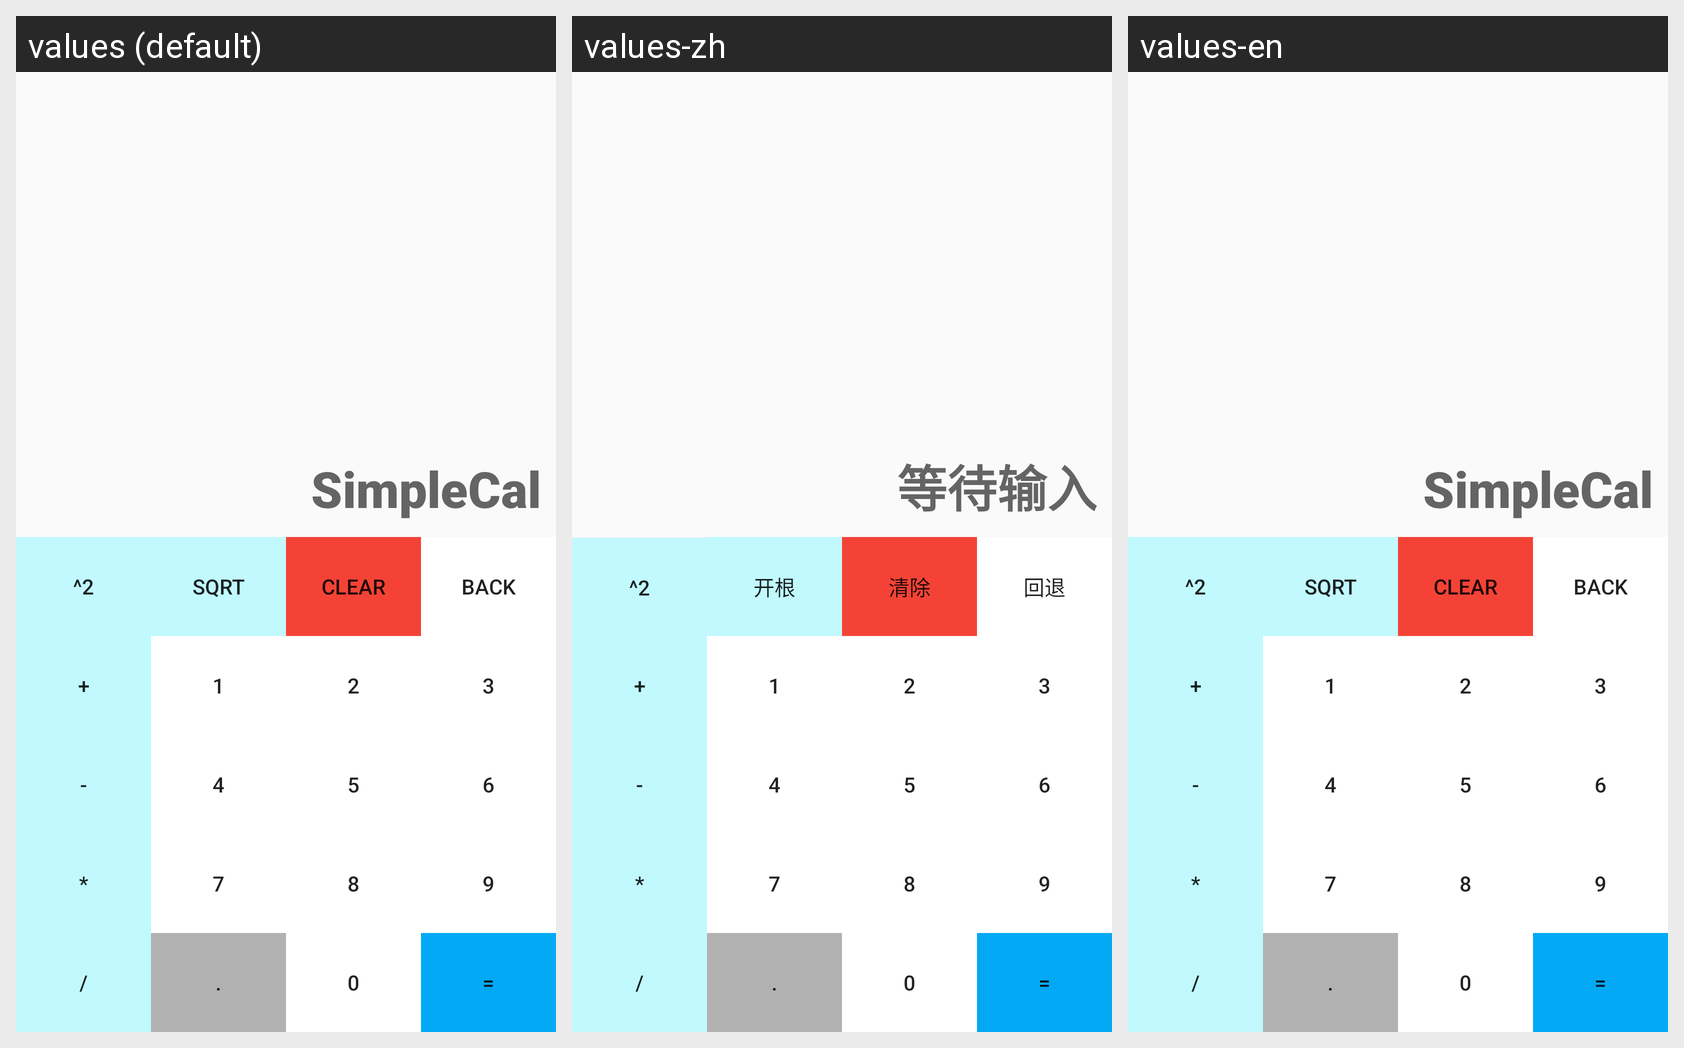

This grid shows one Android layout under several languages. Give, for every string resource on the screen, its name, the default text and each shown locale's text.
Android screen res/layout/activity_main.xml rendered under 3 locales, left to right: values (default), values-zh, values-en. Device: Nexus 5 (rendered at 1080×1920; each locale shown at half size, 540×960, under a caption strip naming it); theme AppTheme.
Strings drawn on this screen, with the default value and each locale's value (text and hints the layout hard-codes, and strings that could not be matched under every locale, appear in the picture but are not listed):

default_show
  values: SimpleCal
  values-zh: 等待输入
  values-en: SimpleCal

sqrt
  values: sqrt
  values-zh: 开根
  values-en: sqrt

clear
  values: clear
  values-zh: 清除
  values-en: clear

back
  values: back
  values-zh: 回退
  values-en: back
